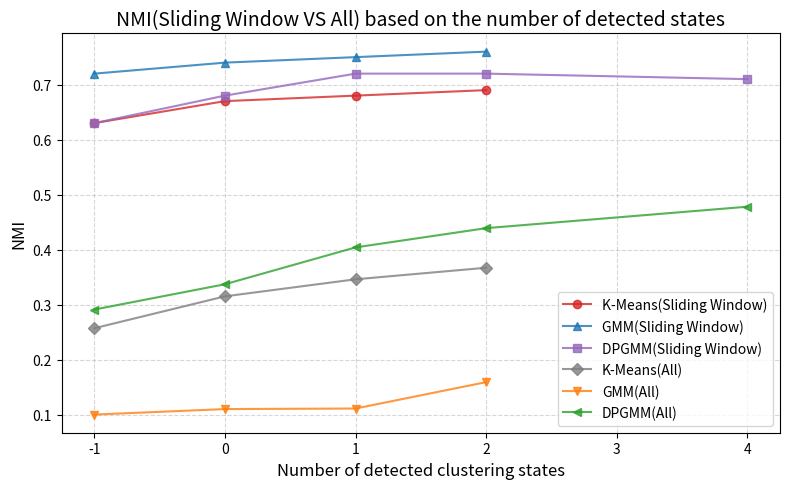

Write Python code to recreate this figure.
import numpy as np
import matplotlib.pyplot as plt

# 📌 データの設定
dimensions = np.array([-1, 0, 1, 2, 4])
time_cpu = np.array([0.63,0.67,0.68,0.69,np.nan])  # Time2State-CPU
time_gpu = np.array([0.72,0.74,0.75,0.76,np.nan])   # Time2State-GPU
time_ticc = np.array([0.63,0.68,0.72,0.72,0.71])   # TICC
time_autoplait = np.array([0.257,0.315,0.346,0.367,np.nan])  # AutoPlait
time_hvgh = np.array([0.10,0.11,0.111,0.159,np.nan])  # HVGH
time_hdp_hsmm = np.array([0.291,0.337,0.404,0.439,0.478])   # HDP-HSMM
#time_clasp =np.array([0.63,0.67,0.68,0.69,np.nan])  # ClaSP

# 📌 色とマーカーの設定
methods = [
    ("K-Means(Sliding Window)", time_cpu, "o", "tab:red"),
    ("GMM(Sliding Window)", time_gpu, "^", "tab:blue"),
    ("DPGMM(Sliding Window)", time_ticc, "s", "tab:purple"),
    ("K-Means(All)", time_autoplait, "D", "tab:gray"),
    ("GMM(All)", time_hvgh, "v", "tab:orange"),
    ("DPGMM(All)", time_hdp_hsmm, "<", "tab:green"),
    # ("ClaSP", time_cla#p, "x", "pink")
]

# 📌 図の準備
fig, ax = plt.subplots(figsize=(8, 5))

# 📌 各手法のプロット
for name, time, marker, color in methods:
    ax.plot(dimensions, time, marker=marker, linestyle="-", label=name, color=color, alpha=0.8)
    
# 📌 "Refused to work" の注釈
refused_x = 4
refused_y = 0.8
ax.text(refused_x, refused_y, "", fontsize=12, fontweight="bold", ha="center")
#ax.scatter(refused_x, refused_y, marker="x", color="black", s=100)

# 📌 軸ラベル・タイトル
ax.set_xlabel("Number of detected clustering states", fontsize=12)
ax.set_ylabel("NMI", fontsize=12)

# 📌 凡例の設定
ax.legend(loc="lower right", fontsize=10, frameon=True)

# 📌 グリッド追加
ax.grid(True, linestyle="dashed", alpha=0.5)

# 📌 LaTeX 風のタイトル
plt.title("NMI(Sliding Window VS All) based on the number of detected states", fontsize=14)

# 📌 仕上げ
plt.tight_layout()
plt.savefig("NMI(SlidingWindowVSAll).png", dpi=300)  # 高解像度で保存
plt.show()
